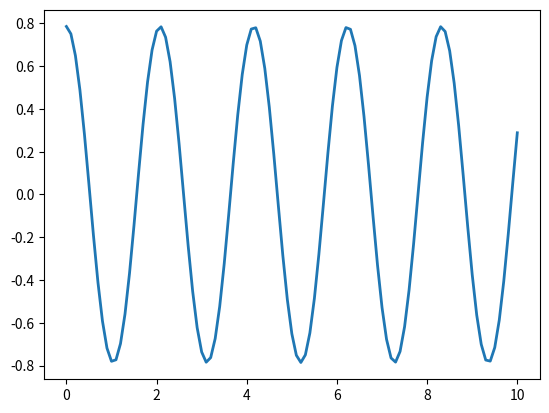

Python code for this plot:
# Programa que simula la dinámica del péndulo real
# Autor: Luis Gil Martín
# [redacted]

import math as math
import numpy as np
import matplotlib.pyplot as plt

PI = 4.*math.atan(1) #Defino PI


#Especificamos las propiedades del péndulo
g = 9.8     #Aceleración de la gravedad de 9.8 m/s^2

#Especificamos el paso temporal a utilizar
h = 0.1

#Especificamos las condiciones iniciales
t_0 = .0
ang_0 = 0.25*PI
vAng_0 = .0

#Definimos el algoritmo de Verlet para el péndulo.
#Devuelve una tupla con la lista de tiempo, posiciones y velocidades

def VerletPendulo(g, t_0, h, ang_0, vAng_0):
    #Valores iniciales de las listas
    t, ang, vAng, aAng, w = []*101, []*101, []*101, []*101, []*101

    t.insert(0, t_0)
    ang.insert(0, ang_0)
    vAng.insert(0, vAng_0)
    aAng.insert(0, -g*math.sin(ang_0))
    for i in range(0, 100, 1):
        t.insert(i+1, t[i] + h)
        w.insert(i, vAng[i] + 0.5*h*aAng[i])
        ang.insert(i+1, ang[i] + h*w[i])
        aAng.insert(i+1, -g*math.sin(ang[i+1]))
        vAng.insert(i+1, w[i] + 0.5*h*aAng[i+1])

    return (t, ang, vAng)

resultados = VerletPendulo(g, t_0, h, ang_0, vAng_0)    #Tupla de resultados

#Plotteamos el resultado en pantalla

fig, ax = plt.subplots()

ax.plot(resultados[0], resultados[1], linewidth=2.0)

plt.show()